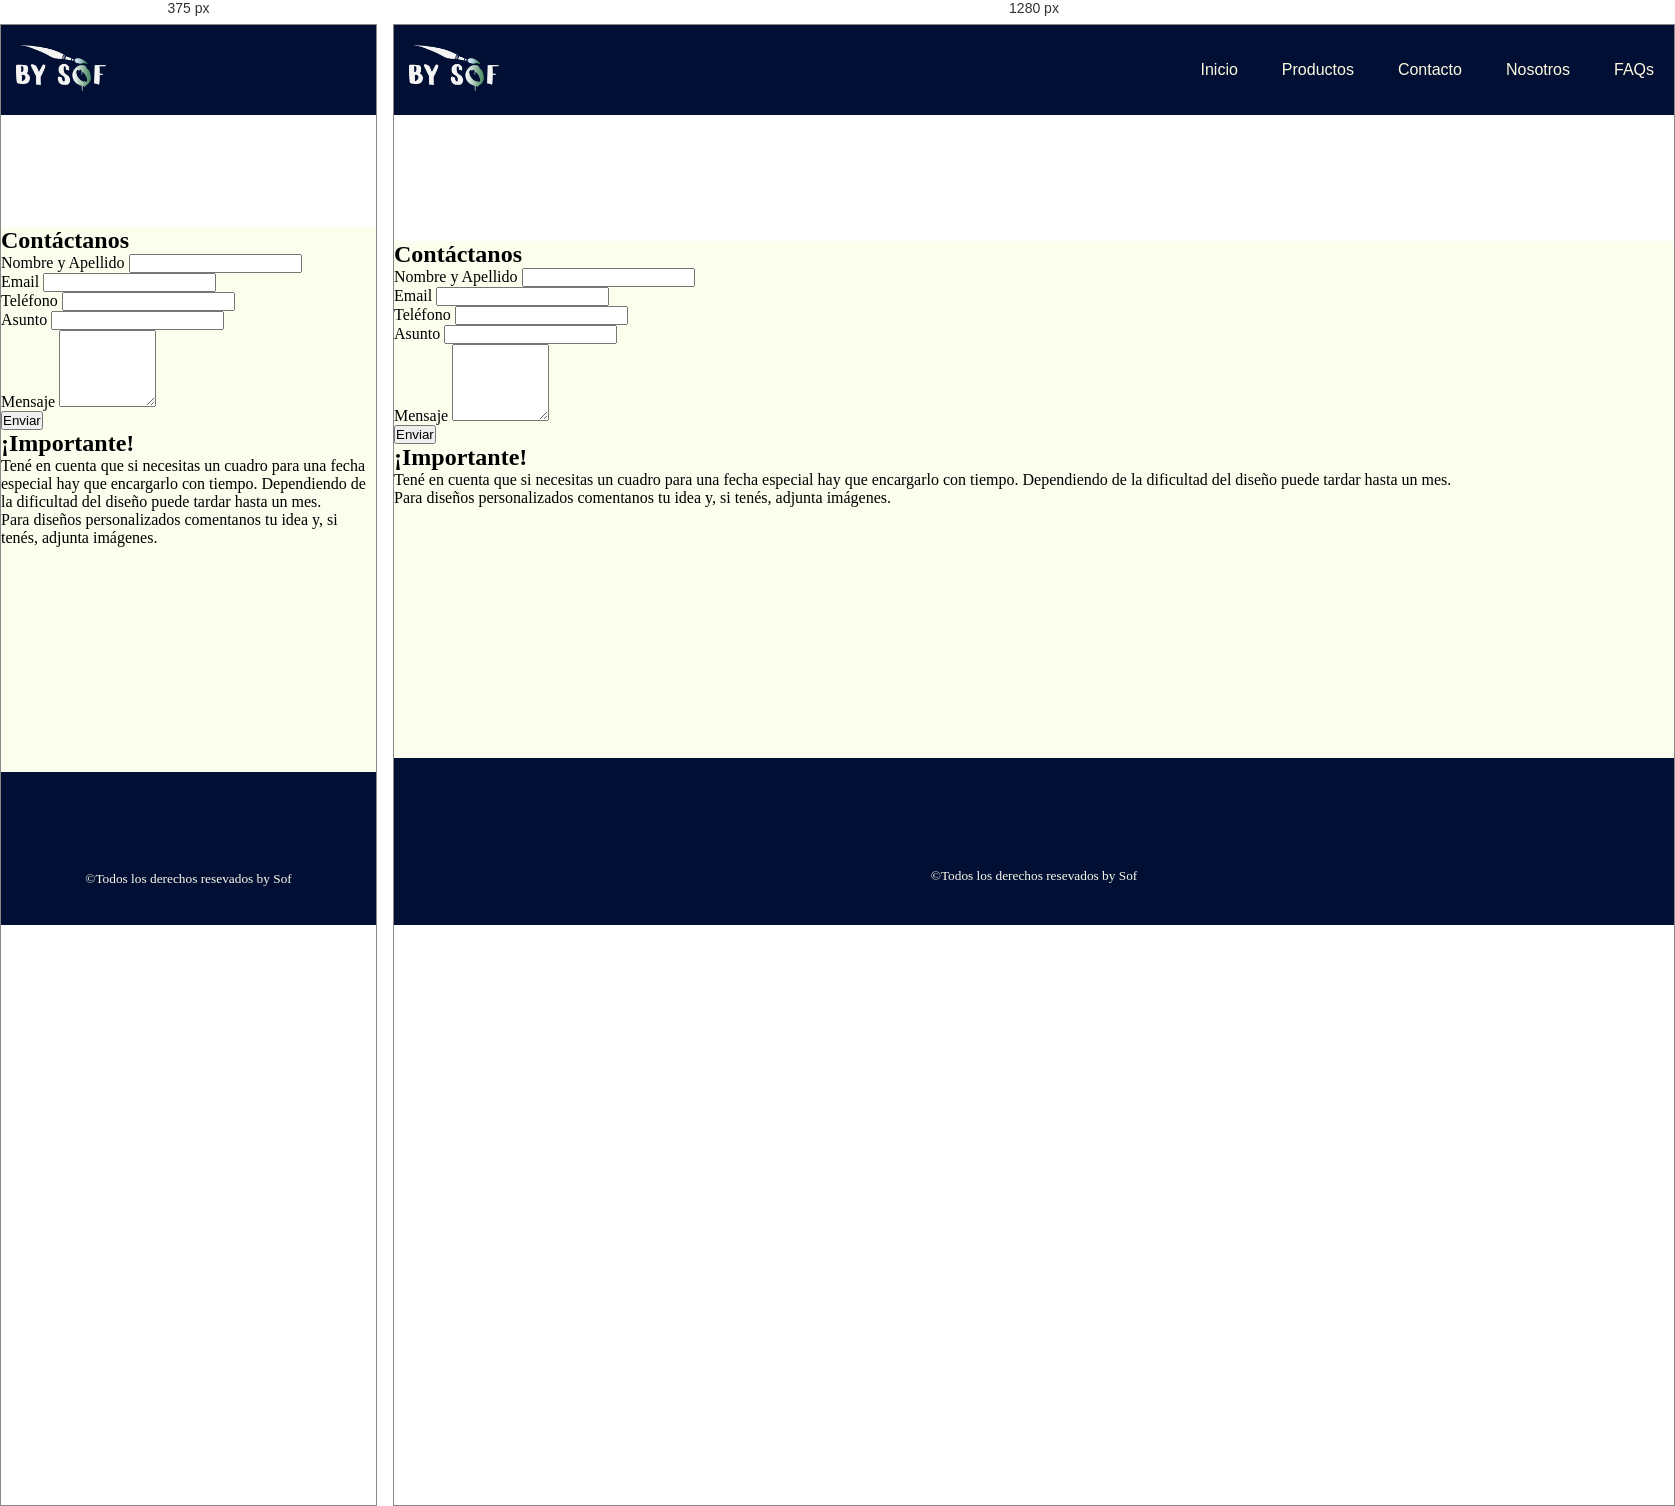
Rendered at 375 px and 1280 px, left to right.

<!-- file: contacto.html -->
<!DOCTYPE html>
<html lang="en">
    <head>
        <meta charset="UTF-8">
        <meta http-equiv="X-UA-Compatible" content="IE=edge">
        <meta name="viewport" content="width=device-width, initial-scale=1.0">
        <meta name="description" content="Cuadros personalizados pintados a mano. Hacemos cuadros personalizados | Podes elegir entre los diseños disponibles.">
        <meta name="keywords" content="cuadros, arte, pintura, decoración">
        <title>by Sof | Cuadros pintados a mano</title>
        <link rel="shortcut icon" href="../img/favicon.png" type="image/x-icon">
        <script src="https://kit.fontawesome.com/029b757842.js" crossorigin="anonymous"></script>
        <link href="https://cdn.jsdelivr.net/npm/bootstrap@5.2.1/dist/css/bootstrap.min.css" rel="stylesheet" integrity="sha384-iYQeCzEYFbKjA/T2uDLTpkwGzCiq6soy8tYaI1GyVh/UjpbCx/TYkiZhlZB6+fzT" crossorigin="anonymous">
        <link rel="stylesheet" href="../sass/main.css">
    </head>

<body>

    <div class="grid_area">
        <header class="hdr_pages">
            <div class="logo">
                <a href="../index.html"><img src="../img/logo.png" alt="logo bySof"></a>
            </div>
            <nav class="menu_mobile">
                <li><a href="../index.html" class="mobile_item fa-solid fa-house"></a></li>
                <li><a href="./productos.html" class="mobile_item fa-solid fa-tags"></a></li>
                <li><a href="./contacto.html" class="mobile_item fa-solid fa-envelope"></a></li>
                <li><a href="./nosotros.html" class="mobile_item fa-solid fa-circle-info"></a></li>
                <li><a href="./faqs.html" class="mobile_item fa-solid fa-circle-question"></a></li>
            </nav>
        
            <nav class="menu_desktop">
                <ul>
                    <li><a href="../index.html" class="menu_item">Inicio</a></li>
                    <li><a href="./productos.html" class="menu_item">Productos</a></li>
                    <li><a href="./contacto.html" class="menu_item">Contacto</a></li>
                    <li><a href="./nosotros.html" class="menu_item">Nosotros</a></li>
                    <li><a href="./faqs.html" class="menu_item">FAQs</a></li>
                </ul>
            </nav>
        </header>

        <main class="mainContacto">

            <div class="content">
                
                <h2 class="title">Contáctanos</h2>
                <div class="boxContact">
                    <div class="contact-form" id="form">
                        <form>
                            <div>
                                <label for="nombre">Nombre y Apellido</label>
                                <input type="text" name="nombre" id="nombre" required>
                            </div>
                            <div>
                                <label for="email">Email</label>
                                <input type="mail" name="email" id="email" required>
                            </div>
                            <div>
                                <label for="telefono">Teléfono</label>
                                <input type="tel" name="telefono" id="telefono">
                            </div>
                            <div>
                                <label for="asunto">Asunto</label>
                                <input type="text" name="asunto" id="asunto">
                            </div>
                            <div class="block">
                                <label for="mensaje">Mensaje</label>
                                <textarea name="mensaje" id="mensaje" cols="10" rows="5"></textarea>
                            </div>
                            <div class="block">
                                <button type="submit">Enviar</button>
                            </div>
                        </form>
                    </div>
                    <div class="boxInfo">
                        <h2>¡Importante!</h2>
                        <p><i class="fa-solid fa-circle-exclamation"></i> Tené en cuenta que si necesitas un cuadro para una fecha especial hay que encargarlo con tiempo. Dependiendo de la dificultad del diseño puede tardar hasta un mes.
                        <br> 
                        Para diseños personalizados comentanos tu idea y, si tenés, adjunta imágenes.
                        </p>
                    </div>
                </div>
            </div>

        </main>

        <footer>
            <div class="box-container">
                <div class="box">
                    <a href="#" class="fa-brands fa-whatsapp"></a>
                    <a href="#" class="fa-brands fa-instagram"></a>
                    <a href="#" class="fa-regular fa-envelope"></a>
                </div>
                <div class="box">
                    <small>&copy;Todos los derechos resevados by Sof</small>
                </div>
            </div>
        </footer>
    </div>

</body>
</html>

/* @media block from main.css */
@media (min-width: 768px) {
  .body-index .logo-index img {
    width: 300px;
    height: auto;
  }
  .body-index .menu-index ul li a {
    font-size: 1.3rem;
  }
  .grid_area .hdr_pages .menu_mobile {
    display: none;
  }
}

/* @media block from main.css */
@media (max-width: 768px) {
  .hdr_pages {
    height: 60px;
  }
  .hdr_pages .logo {
    width: 80px;
    height: auto;
  }
  .hdr_pages .menu_desktop {
    display: none;
  }
}